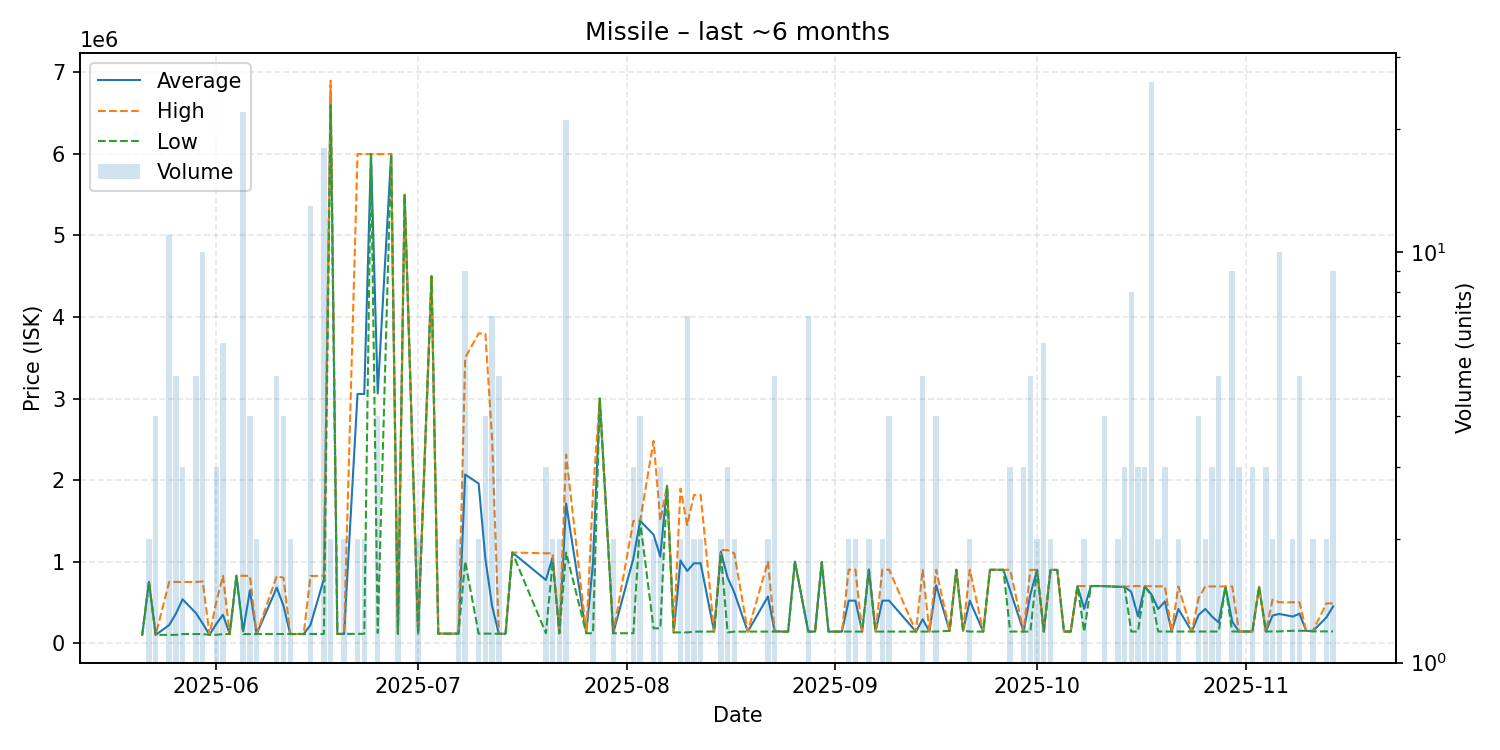

The data file committed next to this chart (first rows):
date, average, highest, lowest, order_count, volume
2025-05-21, 100000, 100000, 100000, 1, 1
2025-05-22, 749500, 749500, 749500, 1, 2
2025-05-23, 100000, 100000, 100000, 1, 4
2025-05-25, 219973, 749500, 100100, 4, 11
2025-05-26, 359820, 749400, 100100, 4, 5
2025-05-27, 536333, 749500, 110000, 3, 3
2025-05-29, 365820, 749500, 110000, 4, 5
2025-05-30, 237960, 754750, 110000, 7, 10
2025-05-31, 100200, 100200, 100200, 1, 1
2025-06-01, 233533, 500000, 100300, 3, 3
2025-06-02, 346683, 824900, 110000, 5, 6
2025-06-03, 110100, 110100, 110100, 1, 1
2025-06-04, 824700, 824700, 824700, 1, 1
2025-06-05, 142582, 824700, 110100, 2, 22
2025-06-06, 646050, 824700, 110100, 4, 4
2025-06-07, 110100, 110100, 110100, 2, 2
2025-06-10, 680680, 823300, 110200, 5, 5
2025-06-11, 455175, 800000, 110350, 4, 4
2025-06-12, 110700, 110700, 110700, 2, 2
2025-06-13, 110700, 110700, 110700, 1, 1
2025-06-14, 110800, 110800, 110800, 1, 1
2025-06-15, 220546, 822800, 111000, 5, 13
2025-06-17, 785978, 824000, 111000, 10, 18
2025-06-18, 6749500, 6899000, 6600000, 2, 2
2025-06-19, 111000, 111000, 111000, 1, 1
2025-06-20, 112000, 112000, 112000, 2, 2
2025-06-22, 3055750, 5999000, 112500, 2, 2
2025-06-23, 3055900, 5999000, 112800, 2, 2
2025-06-24, 5999000, 5999000, 5999000, 1, 1
2025-06-25, 3061425, 5999000, 123850, 4, 4
2025-06-27, 5998000, 5998000, 5998000, 1, 1
2025-06-28, 112700, 112700, 112700, 2, 2
2025-06-29, 5500000, 5500000, 5500000, 1, 1
2025-07-01, 115000, 115000, 115000, 1, 2
2025-07-03, 4499000, 4499000, 4499000, 1, 1
2025-07-04, 115000, 115000, 115000, 1, 1
2025-07-07, 115000, 115000, 115000, 2, 2
2025-07-08, 2067556, 3500000, 1000000, 6, 9
2025-07-10, 1957000, 3799000, 115000, 2, 2
2025-07-11, 1035250, 3796000, 115000, 4, 4
2025-07-12, 455100, 2498000, 115000, 4, 7
2025-07-13, 112700, 112700, 112700, 1, 5
2025-07-14, 112700, 112700, 112700, 1, 1
2025-07-15, 1111000, 1111000, 1111000, 1, 1
2025-07-20, 773667, 1100500, 120000, 3, 3
2025-07-21, 1050500, 1101000, 1000000, 2, 2
2025-07-22, 120050, 120100, 120000, 2, 2
2025-07-23, 1712143, 2312000, 1109000, 8, 21
2025-07-26, 120000, 120000, 120000, 1, 1
2025-07-27, 985000, 1850000, 120000, 2, 2
2025-07-28, 3000000, 3000000, 3000000, 1, 1
2025-07-30, 120000, 120000, 120000, 2, 2
2025-08-02, 1038033, 1497000, 120100, 3, 3
2025-08-03, 1499250, 1500000, 1499000, 2, 4
2025-08-05, 1330000, 2480000, 180000, 2, 2
2025-08-06, 1060000, 1500000, 180000, 3, 3
2025-08-07, 1930000, 1930000, 1930000, 1, 1
2025-08-08, 130000, 130000, 130000, 1, 1
2025-08-09, 1012000, 1894000, 130000, 2, 2
2025-08-10, 884014, 1447000, 130100, 6, 7
... 79 more rows
